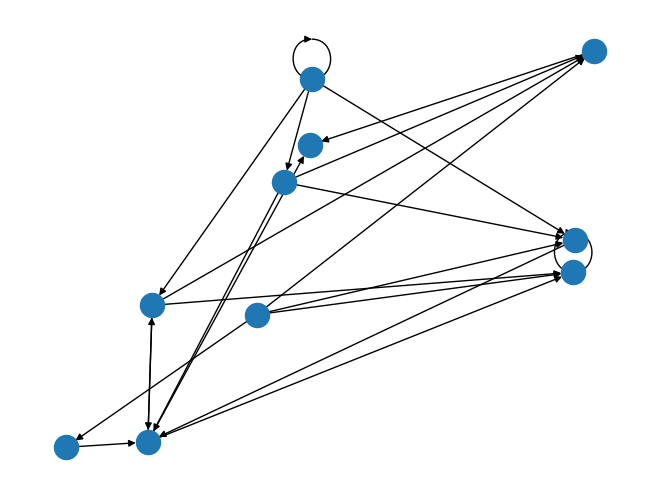

This chart was generated by the following Python code:
"""

This program will answer part one of hw5 for scripting

1) A function to create a random graph. This function will take a single parameter for the number
of nodes in the graph, and will return a NetworkX undirected graph object.

2) A function that implements a depth-first search of a graph. This function will take two
parameters: a NetworkX graph object and the node at which to start the search. It will return a
list of node names in the order they were visited. (Hint: use a stack to implement this algorithm)

3) A function that implements a breadth-first search of a graph. This function will take two
parameters: a NetworkX graph object and the node at which to start the search. It will return a
list of node names in the order they were visited. (Hint: use a queue to implement this
algorithm)

"""

## import statements
import sys
import networkx as nx
import matplotlib.pyplot as plt
import random

## function / class definitions
def random_graph(nnodes):
    DG = nx.DiGraph()

    nodes = range(nnodes)

    DG.add_nodes_from(nodes)

    links = []

    random.seed(15)

    for i in nodes:     ## modify to remove double connections?
        for j in nodes:
            roll = random.randint(0, 4)

            if (roll == 0):
                links.append((i, j))

    DG.add_edges_from(links)

    nx.draw_random(DG)  ## ************
    plt.draw()
    #plt.show()

    namenodes = {}

    for item in nodes:
        namenodes[item] = {'node number' : str(item)}

    nx.set_node_attributes(DG, namenodes)
    #nodenames = nx.get_node_attributes(DG, 'node number')

    return DG



def depth_search(graph, start):

    nodenum = start

    covered = []
    covered.append(nodenum)

    def new_adjacent(site, check):
        adjacent = [x for x in nx.all_neighbors(graph, site) if x not in check]
        check.extend(adjacent)
        return adjacent

    tier1 = new_adjacent(nodenum, covered)

    def next_tier(previous):    ## this function will take a list of nodes as input
        level = []
        for node in previous:   ## the list of nodes
            level.extend(new_adjacent(node, covered))
        return level

    objects = tier1

    """
    while loop is: 
    neighbors of start node
    take first node that has not been searched (not in covered):
    get neighbors
    first neighbor not in covered
    and so on 
    
    iterate down til neighbors not including covered is empty list
    then go back to top, start again
    this is the while loop
    
    """

    go = True
    while go == True:

        objects = next_tier(objects)

        if objects == []:
            go = False

    return covered





def breadth_search(graph, start):
    nodenum = start

    covered = []
    covered.append(nodenum)

    def new_adjacent(site, check):
        adjacent = [x for x in nx.all_neighbors(graph, site) if x not in check]
        check.extend(adjacent)
        return adjacent

    tier1 = new_adjacent(nodenum, covered)

    def next_tier(previous):    ## this function will take a list of nodes as input
        level = []
        for node in previous:   ## the list of nodes
            level.extend(new_adjacent(node, covered))
        return level

    objects = tier1

    go = True
    while go == True:

        objects = next_tier(objects)

        if objects == []:
            go = False

    return covered


## main function definition
def main():
    graph = random_graph(10)
    #plt.show()     ## ***********

    print(breadth_search(graph, 0))


## run main function
if __name__ == "__main__":
    main()
